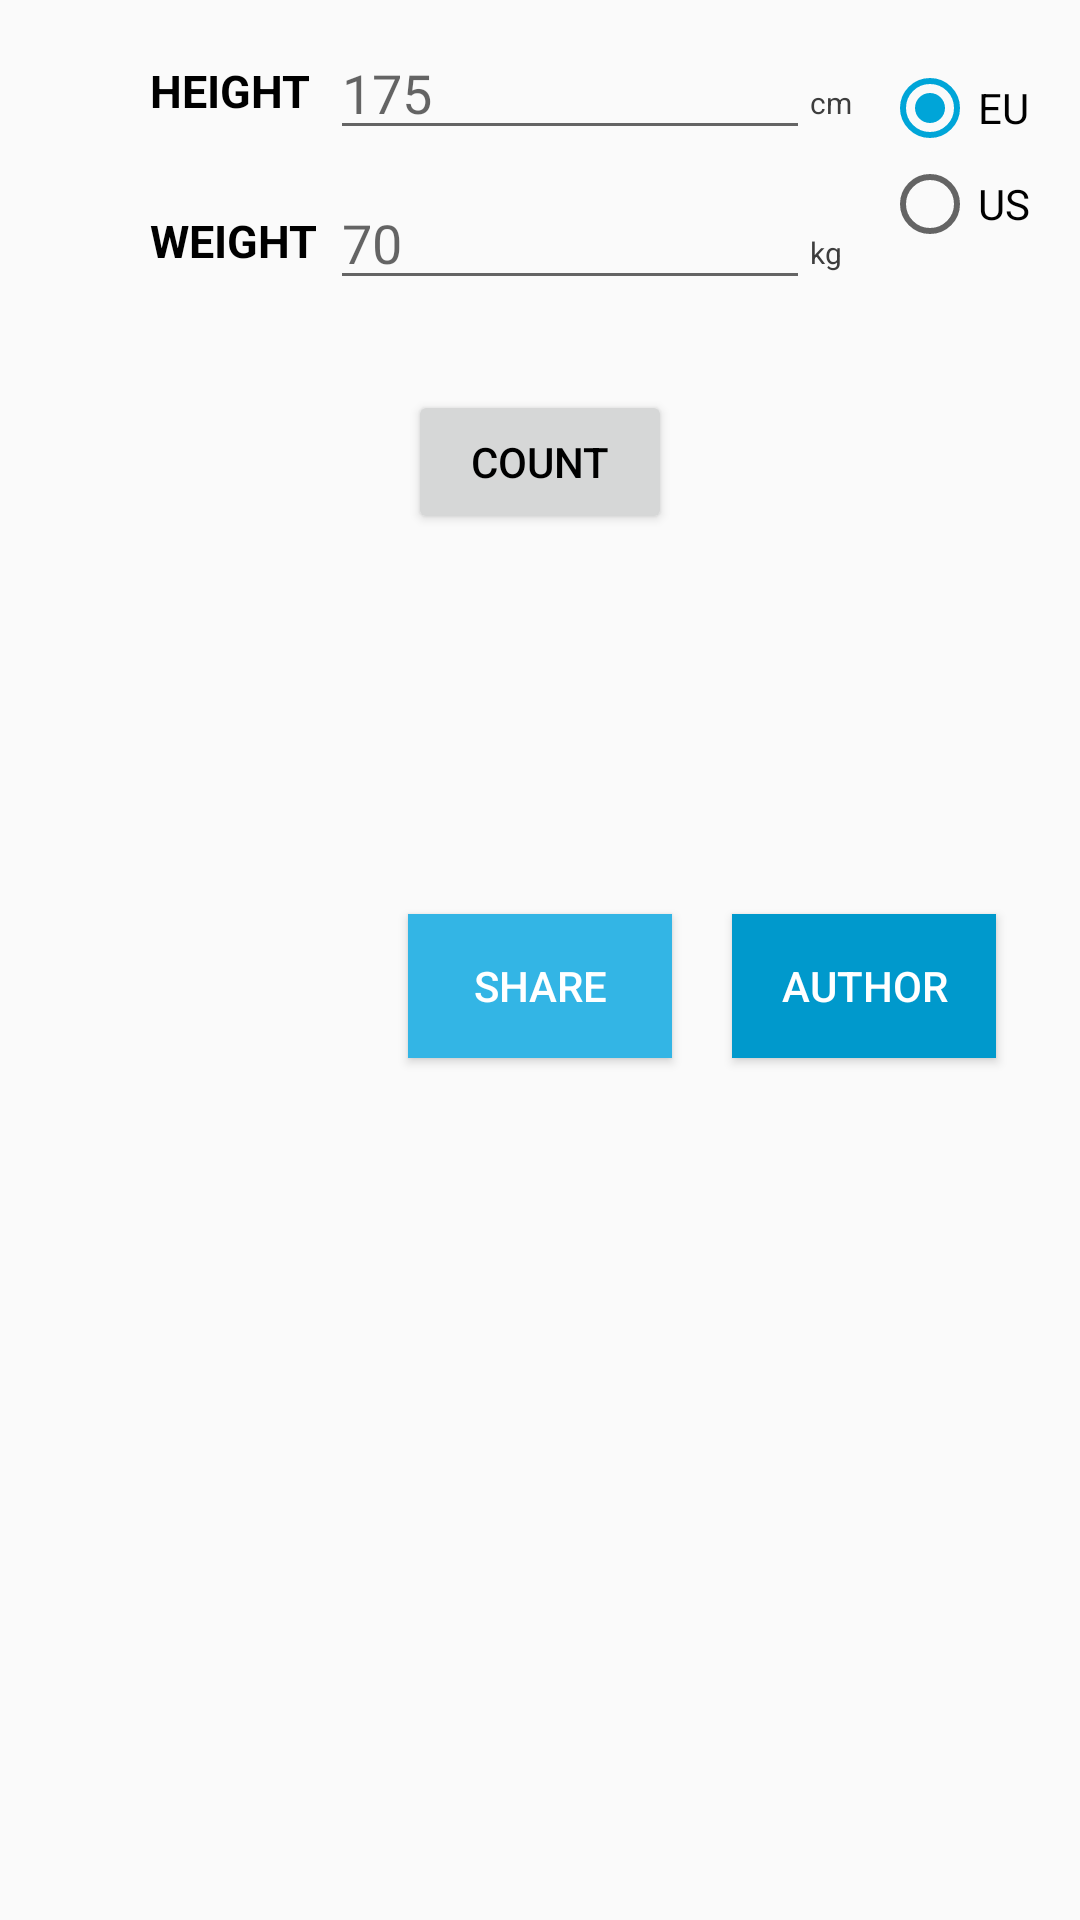

Write the Android layout XML for this screen, with the resource values it uses.
<!-- AndroidManifest.xml: application theme AppTheme -->
<!-- res/layout/activity_main.xml -->
<?xml version="1.0" encoding="utf-8"?>
<ScrollView xmlns:android="http://schemas.android.com/apk/res/android"
    xmlns:tools="http://schemas.android.com/tools"
    android:layout_width="match_parent"
    android:layout_height="match_parent">
<RelativeLayout
    android:layout_width="match_parent"
    android:layout_height="match_parent"
    android:layout_marginTop="20dp"
    tools:context="com.pwr.kunicki.bmi_calculator.MainActivity">

    <Button
        android:id="@+id/shareBMI"
        android:layout_width="wrap_content"
        android:layout_height="wrap_content"
        android:layout_below="@+id/bmiResult"
        android:layout_centerHorizontal="true"
        android:layout_centerVertical="true"
        android:layout_marginBottom="30dp"
        android:background="@android:color/holo_blue_light"
        android:textColor="@android:color/white"
        android:text="@string/shareBMI" />


    <Button
        android:id="@+id/aboutAuthor"
        android:layout_width="wrap_content"
        android:layout_height="wrap_content"

        android:layout_toRightOf="@+id/shareBMI"
        android:layout_alignBaseline="@id/shareBMI"
        android:layout_marginLeft="20dp"
        android:background="@android:color/holo_blue_dark"
        android:textColor="@android:color/white"
        android:text="@string/author" />


    <Button
        android:id="@+id/calculateButton"
        android:layout_width="wrap_content"
        android:layout_height="wrap_content"
        android:layout_centerHorizontal="true"
        android:layout_centerVertical="true"
        android:layout_below="@+id/weightEditText"
        android:layout_marginTop="30dp"
        android:layout_marginBottom="30dp"
        android:text="@string/calculateButtonText" />

    <EditText
        android:id="@+id/weightEditText"
        style="@style/AppInputData"
        android:layout_toRightOf="@+id/weightText"
        android:layout_alignBottom="@+id/weightText"
        android:hint="@string/weight_hint"
        android:maxLength="5" />

    <EditText
        android:id="@+id/heightEditText"
        style="@style/AppInputData"
        android:maxLength="3"
        android:hint="@string/height_hint"
        android:layout_toRightOf="@+id/heightText"
        android:layout_alignBottom="@+id/heightText"
        android:layout_centerHorizontal="true"/>

    <TextView
        android:id="@+id/heightText"
        style="@style/AppDataText"
        android:labelFor="@+id/heightEditText"
        android:layout_marginLeft="50dp"
        android:text="@string/app_height" />


    <TextView
        android:id="@+id/weightText"
        style="@style/AppDataText"
        android:layout_marginTop="20dp"
        android:layout_marginLeft="50dp"
        android:layout_below="@+id/heightText"
        android:labelFor="@+id/weightEditText"
        android:text="@string/app_weight" />


    <TextView
        android:id="@+id/weightSystem"
        style="@style/AppMetricSystemText"
android:layout_toRightOf="@+id/weightEditText"
        android:layout_alignBaseline="@id/weightEditText"
        android:text="@string/app_weight_measurment_system_eu" />

    <TextView
        android:id="@+id/heightSystem"
        style="@style/AppMetricSystemText"
        android:layout_toRightOf="@+id/heightEditText"
        android:layout_alignBaseline="@+id/heightEditText"
        android:text="@string/app_height_measurment_system_eu" />

    <RadioGroup
        android:id="@+id/measurementSystemRadioGroup"
        android:layout_width="match_parent"
        android:layout_height="match_parent"
        android:checkedButton="@+id/measurementSystemEU"
        android:layout_toRightOf="@+id/heightSystem"
        android:layout_marginLeft="10dp">

        <RadioButton
            android:id="@+id/measurementSystemEU"
            style="@style/AppRadioButtonInMetricSystem"
            android:text="@string/eu" />

        <RadioButton
            android:id="@+id/measurementSystemUS"
            style="@style/AppRadioButtonInMetricSystem"
            android:text="@string/us" />
    </RadioGroup>


    <TextView
        android:id="@+id/bmiResult"
        style="@style/AppBmiResultText"
        android:layout_below="@+id/calculateButton"
        android:layout_centerHorizontal="true"
        android:layout_centerVertical="true" />


</RelativeLayout>
</ScrollView>
<!-- resources referenced by this layout -->
<resources>
  <string name="app_height">height</string>
  <string name="app_height_measurment_system_eu">cm</string>
  <string name="app_weight">weight</string>
  <string name="app_weight_measurment_system_eu">kg</string>
  <string name="author">Author</string>
  <string name="calculateButtonText">Count</string>
  <string name="eu">EU</string>
  <string name="height_hint">175</string>
  <string name="shareBMI">Share</string>
  <string name="us">US</string>
  <string name="weight_hint">70</string>
  <style name="AppBmiResultText">
          <item name="android:layout_width">wrap_content</item>
          <item name="android:layout_height">wrap_content</item>
          <item name="android:textSize">50sp</item>
          <item name="android:layout_marginTop">30sp</item>
      </style>
  <style name="AppDataText">
          <item name="android:textSize">15sp</item>
          <item name="android:layout_width">60sp</item>
          <item name="android:layout_height">30sp</item>
          <item name="android:textStyle">bold</item>
          <item name="android:textAllCaps">true</item>
      </style>
  <style name="AppInputData">
          <item name="android:inputType">numberDecimal</item>
          <item name="android:layout_width">160dp</item>
          <item name="android:layout_height">wrap_content</item>
      </style>
  <style name="AppMetricSystemText">
          <item name="android:textSize">10sp</item>
          <item name="android:textColor">@color/metricSystemColor</item>
          <item name="android:fontFamily">sans-serif</item>
          <item name="android:layout_width">wrap_content</item>
          <item name="android:layout_height">wrap_content</item>
      </style>
  <style name="AppRadioButtonInMetricSystem">
          <item name="android:layout_width">wrap_content</item>
          <item name="android:layout_height">wrap_content</item>
      </style>
  <style name="AppTheme" parent="Theme.AppCompat.Light.DarkActionBar">
          
          <item name="colorPrimary">@color/colorPrimary</item>
          <item name="colorPrimaryDark">@color/colorPrimaryDark</item>
          <item name="colorAccent">@color/colorAccent</item>
          <item name="android:textColor">@color/BlackColor</item>
      </style>
  <color name="metricSystemColor">#3d3d3d</color>
  <color name="colorPrimary">#007f9b</color>
  <color name="colorPrimaryDark">#003e71</color>
  <color name="colorAccent">#00a5d8</color>
  <color name="BlackColor">#000</color>
</resources>
